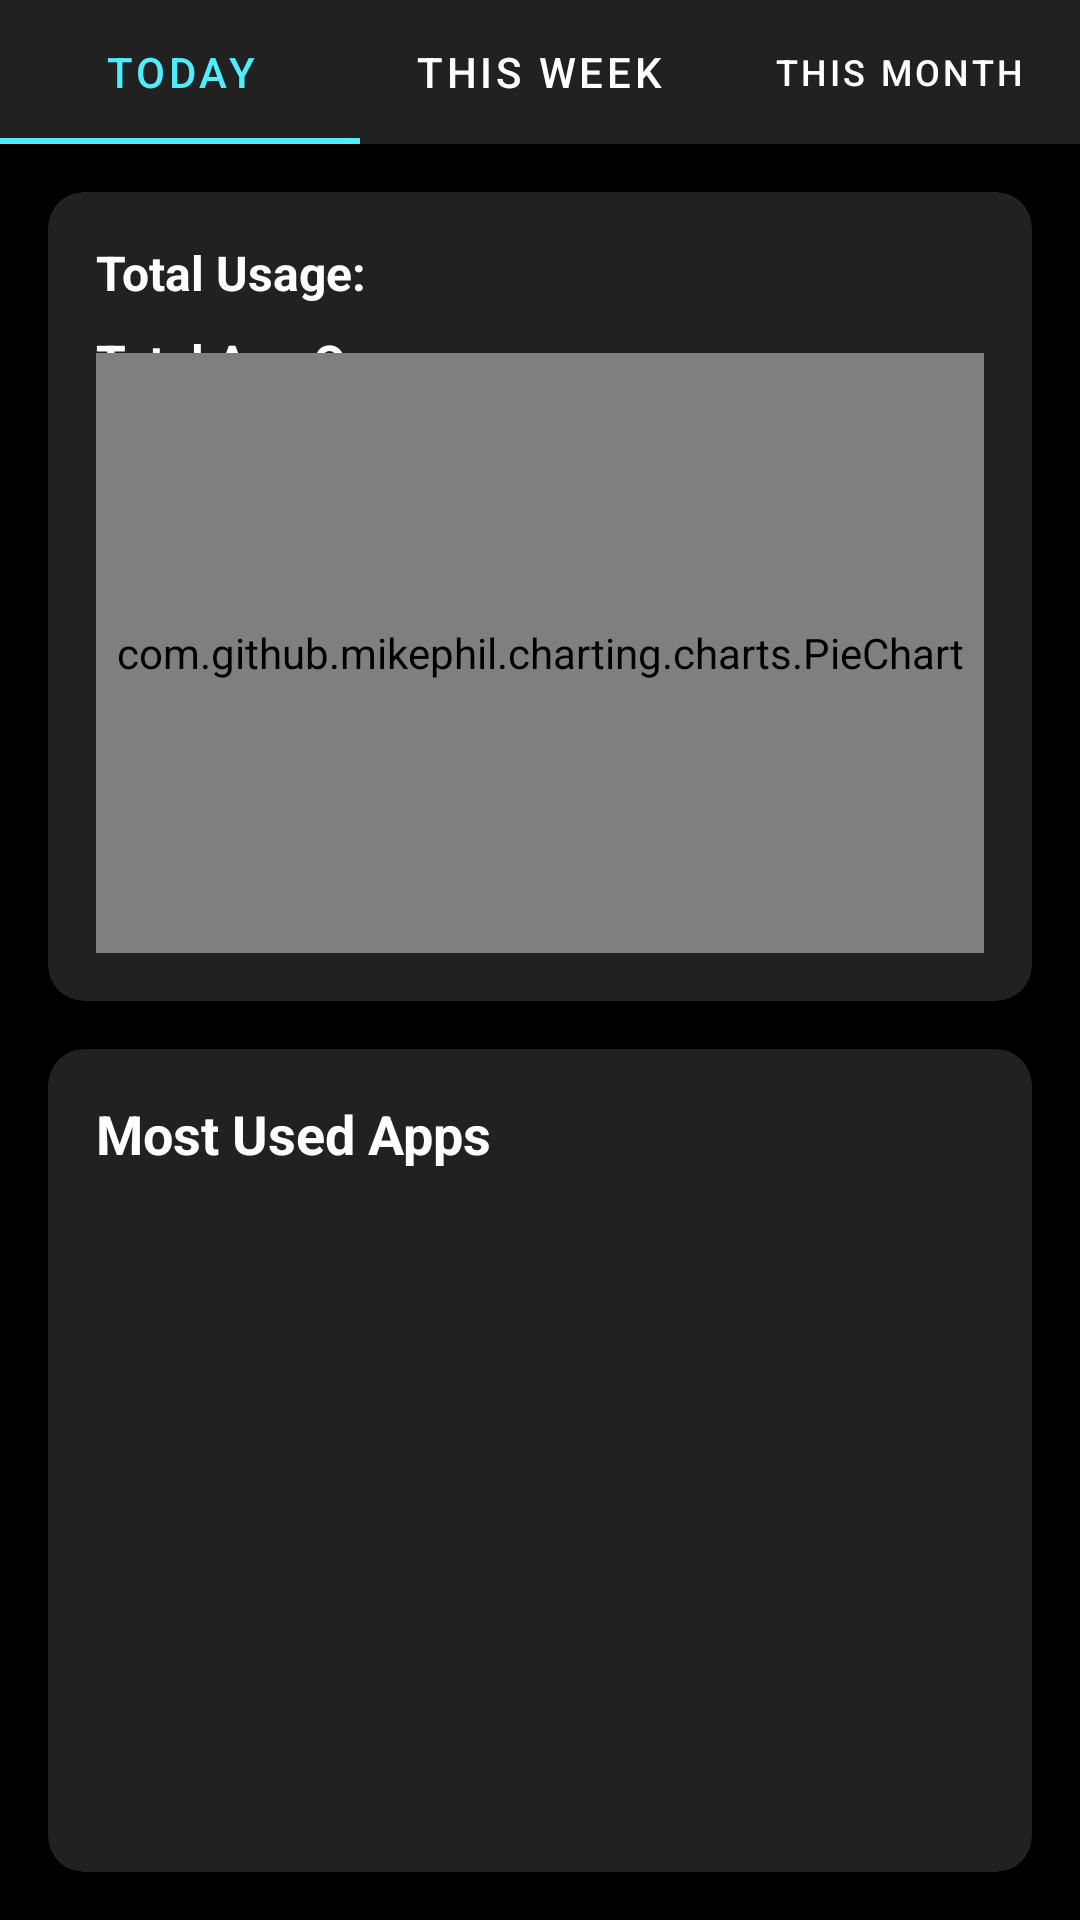

Write the Android layout XML for this screen, with the resource values it uses.
<!-- AndroidManifest.xml: application theme Theme.MyApplication -->
<!-- res/layout/fragment_usage_stats.xml -->
<?xml version="1.0" encoding="utf-8"?>

<androidx.constraintlayout.widget.ConstraintLayout xmlns:android="http://schemas.android.com/apk/res/android"
    xmlns:app="http://schemas.android.com/apk/res-auto"
    xmlns:tools="http://schemas.android.com/tools"
    android:layout_width="match_parent"
    android:layout_height="match_parent"
    android:background="@color/black">

    <com.google.android.material.tabs.TabLayout
        android:id="@+id/tab_layout"
        android:layout_width="match_parent"
        android:layout_height="wrap_content"
        app:layout_constraintTop_toTopOf="parent"
        app:tabMode="fixed"
        app:tabGravity="fill"
        app:tabBackground="@color/dark_gray"
        app:tabTextColor="#FFFFFF"
        app:tabSelectedTextColor="#4EEEFF"
        app:tabIndicatorColor="#4EEEFF">

        <com.google.android.material.tabs.TabItem
            android:layout_width="wrap_content"
            android:layout_height="wrap_content"
            android:text="@string/today" />

        <com.google.android.material.tabs.TabItem
            android:layout_width="wrap_content"
            android:layout_height="wrap_content"
            android:text="@string/week" />

        <com.google.android.material.tabs.TabItem
            android:layout_width="wrap_content"
            android:layout_height="wrap_content"
            android:text="@string/month" />
    </com.google.android.material.tabs.TabLayout>

    <androidx.cardview.widget.CardView
        android:id="@+id/card_total_usage"
        android:layout_width="match_parent"
        android:layout_height="wrap_content"
        android:layout_margin="16dp"
        app:cardCornerRadius="12dp"
        app:cardElevation="4dp"
        app:cardBackgroundColor="#212121"
        app:layout_constraintTop_toBottomOf="@id/tab_layout">

        <androidx.constraintlayout.widget.ConstraintLayout
            android:layout_width="match_parent"
            android:layout_height="wrap_content"
            android:padding="16dp">

            <TextView
                android:id="@+id/total_usage_label"
                android:layout_width="wrap_content"
                android:layout_height="wrap_content"
                android:text="@string/total_usage"
                android:textSize="16sp"
                android:textStyle="bold"
                android:textColor="@color/white"
                app:layout_constraintStart_toStartOf="parent"
                app:layout_constraintTop_toTopOf="parent" />

            <TextView
                android:id="@+id/total_usage_time"
                android:layout_width="wrap_content"
                android:layout_height="wrap_content"
                android:layout_marginStart="8dp"
                android:textSize="16sp"
                android:textStyle="bold"
                android:textColor="#4CAF50"
                app:layout_constraintStart_toEndOf="@id/total_usage_label"
                app:layout_constraintTop_toTopOf="@id/total_usage_label"
                tools:text="5h 30m" />

            <TextView
                android:id="@+id/total_opens_label"
                android:layout_width="wrap_content"
                android:layout_height="wrap_content"
                android:layout_marginTop="8dp"
                android:text="Total App Opens:"
                android:textSize="16sp"
                android:textStyle="bold"
                android:textColor="@color/white"
                app:layout_constraintStart_toStartOf="parent"
                app:layout_constraintTop_toBottomOf="@id/total_usage_label" />

            <TextView
                android:id="@+id/total_opens_count"
                android:layout_width="wrap_content"
                android:layout_height="wrap_content"
                android:layout_marginStart="8dp"
                android:textSize="16sp"
                android:textStyle="bold"
                android:textColor="#4CAF50"
                app:layout_constraintStart_toEndOf="@id/total_opens_label"
                app:layout_constraintTop_toTopOf="@id/total_opens_label"
                tools:text="42" />

            <com.github.mikephil.charting.charts.PieChart
                android:id="@+id/pie_chart"
                android:layout_width="match_parent"
                android:layout_height="200dp"
                android:layout_marginTop="16dp"
                app:layout_constraintTop_toBottomOf="@id/total_usage_label" />

        </androidx.constraintlayout.widget.ConstraintLayout>

    </androidx.cardview.widget.CardView>

    <androidx.cardview.widget.CardView
        android:id="@+id/card_app_list"
        android:layout_width="match_parent"
        android:layout_height="0dp"
        android:layout_margin="16dp"
        app:cardCornerRadius="12dp"
        app:cardElevation="4dp"
        app:cardBackgroundColor="#212121"
        app:layout_constraintBottom_toBottomOf="parent"
        app:layout_constraintTop_toBottomOf="@id/card_total_usage">

        <androidx.constraintlayout.widget.ConstraintLayout
            android:layout_width="match_parent"
            android:layout_height="match_parent"
            android:padding="16dp">

            <TextView
                android:id="@+id/most_used_apps_label"
                android:layout_width="wrap_content"
                android:layout_height="wrap_content"
                android:text="@string/most_used_apps"
                android:textSize="18sp"
                android:textStyle="bold"
                android:textColor="@color/white"
                app:layout_constraintStart_toStartOf="parent"
                app:layout_constraintTop_toTopOf="parent" />

            <androidx.recyclerview.widget.RecyclerView
                android:id="@+id/recycler_view"
                android:layout_width="match_parent"
                android:layout_height="0dp"
                android:layout_marginTop="8dp"
                android:clipToPadding="false"
                app:layout_constraintBottom_toBottomOf="parent"
                app:layout_constraintTop_toBottomOf="@id/most_used_apps_label"
                tools:listitem="@layout/item_app_usage" />

        </androidx.constraintlayout.widget.ConstraintLayout>

    </androidx.cardview.widget.CardView>

    <ProgressBar
        android:id="@+id/progress_bar"
        android:layout_width="wrap_content"
        android:layout_height="wrap_content"
        android:visibility="gone"
        app:layout_constraintBottom_toBottomOf="parent"
        app:layout_constraintEnd_toEndOf="parent"
        app:layout_constraintStart_toStartOf="parent"
        app:layout_constraintTop_toTopOf="parent" />

    <TextView
        android:id="@+id/error_message"
        android:layout_width="0dp"
        android:layout_height="wrap_content"
        android:layout_margin="16dp"
        android:gravity="center"
        android:textColor="@android:color/holo_red_dark"
        android:visibility="gone"
        app:layout_constraintBottom_toBottomOf="parent"
        app:layout_constraintEnd_toEndOf="parent"
        app:layout_constraintStart_toStartOf="parent"
        app:layout_constraintTop_toTopOf="parent"
        tools:text="Error loading usage statistics" />

</androidx.constraintlayout.widget.ConstraintLayout>
<!-- res/layout/item_app_usage.xml (included above) -->
<?xml version="1.0" encoding="utf-8"?>

<androidx.cardview.widget.CardView xmlns:android="http://schemas.android.com/apk/res/android"
    xmlns:app="http://schemas.android.com/apk/res-auto"
    xmlns:tools="http://schemas.android.com/tools"
    android:layout_width="match_parent"
    android:layout_height="wrap_content"
    android:layout_marginBottom="8dp"
    app:cardCornerRadius="8dp"
    app:cardBackgroundColor="#333333"
    app:cardElevation="2dp">

    <androidx.constraintlayout.widget.ConstraintLayout
        android:layout_width="match_parent"
        android:layout_height="wrap_content"
        android:padding="16dp">

        <ImageView
            android:id="@+id/app_icon"
            android:layout_width="48dp"
            android:layout_height="48dp"
            app:layout_constraintStart_toStartOf="parent"
            app:layout_constraintTop_toTopOf="parent"
            tools:src="@mipmap/ic_launcher" />

        <TextView
            android:id="@+id/app_name"
            android:layout_width="0dp"
            android:layout_height="wrap_content"
            android:layout_marginStart="16dp"
            android:layout_marginEnd="16dp"
            android:ellipsize="end"
            android:maxLines="1"
            android:textSize="16sp"
            android:textStyle="bold"
            android:textColor="@color/white"
            app:layout_constraintEnd_toStartOf="@id/usage_time"
            app:layout_constraintStart_toEndOf="@id/app_icon"
            app:layout_constraintTop_toTopOf="@id/app_icon"
            tools:text="Instagram" />

        <TextView
            android:id="@+id/package_name"
            android:layout_width="0dp"
            android:layout_height="wrap_content"
            android:layout_marginStart="16dp"
            android:layout_marginEnd="16dp"
            android:ellipsize="end"
            android:maxLines="1"
            android:textColor="#BBBBBB"
            android:textSize="12sp"
            app:layout_constraintEnd_toStartOf="@id/usage_time"
            app:layout_constraintStart_toEndOf="@id/app_icon"
            app:layout_constraintTop_toBottomOf="@id/app_name"
            tools:text="com.instagram.android" />

        <TextView
            android:id="@+id/usage_time"
            android:layout_width="wrap_content"
            android:layout_height="wrap_content"
            android:textSize="14sp"
            android:textStyle="bold"
            android:textColor="#4CAF50"
            app:layout_constraintBottom_toBottomOf="@id/package_name"
            app:layout_constraintEnd_toEndOf="parent"
            app:layout_constraintTop_toTopOf="@id/app_name"
            tools:text="2h 15m" />
            
        <ProgressBar
            android:id="@+id/usage_progress_bar"
            style="?android:attr/progressBarStyleHorizontal"
            android:layout_width="0dp"
            android:layout_height="wrap_content"
            android:layout_marginTop="8dp"
            android:progress="50"
            android:progressTint="#4CAF50"
            app:layout_constraintEnd_toEndOf="parent"
            app:layout_constraintStart_toStartOf="parent"
            app:layout_constraintTop_toBottomOf="@id/app_icon" />

        <TextView
            android:id="@+id/usage_percentage"
            android:layout_width="wrap_content"
            android:layout_height="wrap_content"
            android:textSize="12sp"
            android:textColor="#BBBBBB"
            app:layout_constraintEnd_toEndOf="parent"
            app:layout_constraintTop_toBottomOf="@id/usage_progress_bar"
            tools:text="25% of total usage" />
    </androidx.constraintlayout.widget.ConstraintLayout>
</androidx.cardview.widget.CardView>
<!-- resources referenced by this layout -->
<resources>
  <color name="black">#FF000000</color>
  <color name="dark_gray">#212121</color>
  <color name="white">#FFFFFFFF</color>
  <!-- mipmap ic_launcher (mipmap-anydpi-v26) -->
  <?xml version="1.0" encoding="utf-8"?>
  <adaptive-icon xmlns:android="http://schemas.android.com/apk/res/android">
      <background android:drawable="@android:color/white" />
      <foreground android:drawable="@drawable/logo2" />
      <monochrome android:drawable="@drawable/logo2" />
  </adaptive-icon>
  <string name="month">This Month</string>
  <string name="most_used_apps">Most Used Apps</string>
  <string name="today">Today</string>
  <string name="total_usage">Total Usage:</string>
  <string name="week">This Week</string>
  <style name="Theme.MyApplication" parent="Theme.MaterialComponents.DayNight.NoActionBar">
          
          <item name="colorPrimary">@color/teal_200</item>
          <item name="colorPrimaryVariant">@color/teal_700</item>
          <item name="colorOnPrimary">@color/black</item>
          
          <item name="colorSecondary">@color/teal_200</item>
          <item name="colorSecondaryVariant">@color/teal_700</item>
          <item name="colorOnSecondary">@color/black</item>
          
          <item name="android:windowBackground">@color/black</item>
          <item name="android:textColor">@color/white</item>
          <item name="android:textColorPrimary">@color/white</item>
          <item name="android:textColorSecondary">@color/white</item>
          
          <item name="android:statusBarColor">@color/black</item>
      </style>
  <color name="teal_200">#FF03DAC5</color>
  <color name="teal_700">#FF018786</color>
</resources>
